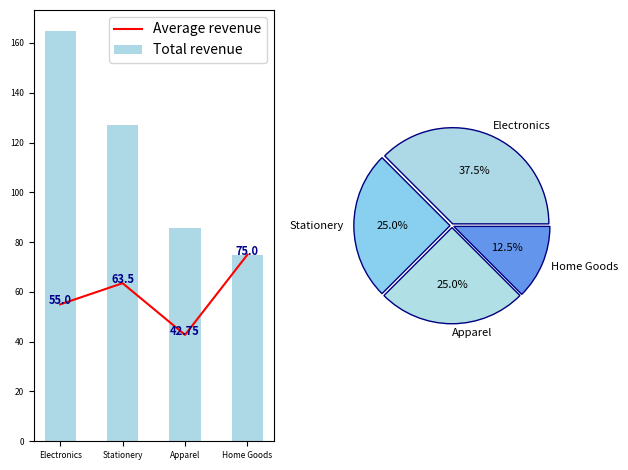

This chart was generated by the following Python code:
import pandas as pd
import matplotlib.pyplot as plt

#2 Dataframes are given : sales_data, product_data
s_data = {
    "order_id": [101, 102, 103, 105, 106, 109, 107, 108],
    "product_id": [101,202, 101, 402, 202,401,102,301],
    "quantity": [2, 1, 3, 1, 2, 4, 1, 3],
    "revenue": [50.00, 25.50, 75.00, 25.00, 60.00, 102.00, 40.00, 75.00]
}

p_data =  {
    "product_id": [101, 102, 201, 202, 301, 302, 401, 402],
    "product_name": ["Laptop", "Mouse", "T-Shirt", "Jeans", "Coffee Maker", "Blender", "Notebook", "Pen"],
    "category": ["Electronics", "Electronics", "Apparel", "Apparel", "Home Goods", "Home Goods", "Stationery", "Stationery"]
}
sales_data = pd.DataFrame(s_data)
products_data = pd.DataFrame(p_data)

#Task1 : display highest revenue category with total revenue
merged = pd.merge(products_data,sales_data,on = 'product_id')
group1 = merged.groupby('category').agg(count=('order_id','count'),total=('revenue','sum'),average=('revenue','mean')).reset_index()
group1.sort_values(by = 'total',ascending = False,inplace = True)
print(group1.iloc[0,[0,1]])
print(group1)

#Task2: calculate avg revune per order , add new column then return df with specific columns
sales_data['Average_revenue_per_order'] = sales_data['revenue']/sales_data['quantity']
print(sales_data[['order_id','revenue','Average_revenue_per_order']])

#Task3 : plot bar chart for category vs total revenue , plot line chart for average revenue value of each category.
x = group1['category'].tolist()
y = group1['total'].tolist()
z = group1['average'].tolist()
plt.subplot(1,2,1)
plt.bar(x,y,width = 0.5,label='Total revenue',color = '#ADD8E6')
plt.plot(z,color='red',label='Average revenue') #plt.axhline(y="single value"), for list of values use plt.plot
plt.xticks(fontsize=6)
plt.yticks(fontsize=6)
#plot labels at line chart-
for i in range(len(x)):
    plt.text(i,z[i],z[i],ha='center',color='#00008B',fontweight = 'bold',fontsize=8)
plt.legend()

#Task4 : plot pie chart to show category vs order count
value = group1['count'].tolist()
color = ['#ADD8E6','#89CFF0','#B0E0E5','#6495ED']
explode = [0.02,0.02,0.02,0.02]
plt.subplot(1,2,2)
plt.pie(value,labels=x,colors = color,autopct = '%1.1f%%',explode=explode,
        wedgeprops={'edgecolor': '#000080'}, textprops={'fontsize': 8,'color':'k'})
plt.tight_layout()
plt.show()